Run: headless pygame with SDL's dummy video driver; simulated clock (each Clock.tick advances the game by its frame time, no real sleeping); random seed 0; keys injected as events and as key.get_pressed() state; mouse plan: one left click at the window centre at the start of phase 2, then a move to the lower-right quarter at the start of phase 3.
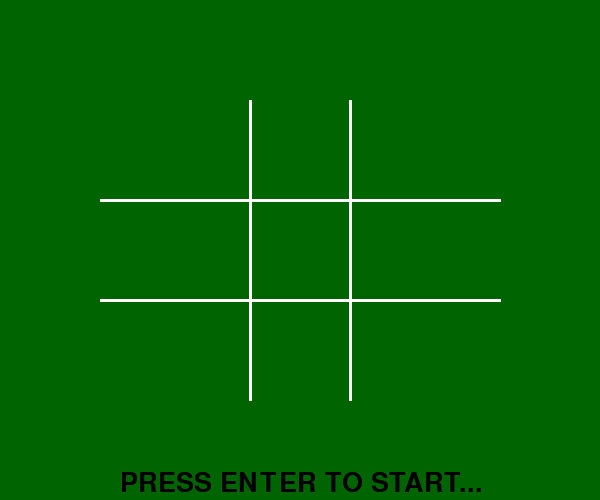
Frame 1 of 4 · flips 1–60 · no input
Frame 2 of 4 · flips 61–180 · clicked the window centre · tapped SPACE, RETURN · held RIGHT (→), D · screen unchanged from frame 1, image omitted
Frame 3 of 4 · flips 181–300 · moved the mouse to the lower-right quarter · held DOWN (↓), S · screen unchanged from frame 2, image omitted
Frame 4 of 4 · flips 301–420 · held LEFT (←), A, UP (↑), W · screen unchanged from frame 3, image omitted

The pygame program that drew these frames:

import pygame, time
from pygame.locals import*

#Printing text
def print_text(font, x, y, text, color=(255,255,255)):
    imgText = font.render(text, True, color)
    screen.blit(imgText, (x,y))

#Main
pygame.init()
pygame.font.init()
screen = pygame.display.set_mode((600,500))
pygame.display.set_caption("Tic Tac Toe")
font1 = pygame.font.Font(None, 24)
font2 = pygame.font.Font(None, 40)
blue = 0,0,255
red = 255,0,0
white = 255,255,255
black = 0,0,0

#Var and bools
turn_x = False
turn_o = False
x1 = False
x2 = False
x3 = False
x4 = False
x5 = False
x6 = False
x7 = False
x8 = False
x9 = False
o1 = False
o2 = False
o3 = False
o4 = False
o5 = False
o6 = False
o7 = False
o8 = False
o9 = False
s1 = False
s2 = False
s3 = False
s4 = False
s5 = False
s6 = False
s7 = False
s8 = False
s9 = False
game_start = True
x = y = 0
clock_start = 0
seconds = 2



#Main loop
while True:
    for event in pygame.event.get():
        if event.type == QUIT:          #Exit
            pygame.quit()
        elif event.type == MOUSEBUTTONDOWN and event.button == 1:         #If the user clicks the LMB
            x, y = event.pos
            #If its x's turn
            if turn_x == True:
                if (x in range(100,250)) and (y in range(300,400)):
                    x1 = True
                    turn_x = False
                    turn_o = True
                if (x in range(250,350)) and (y in range(300,400)):
                    x2 = True
                    turn_x = False
                    turn_o = True
                if (x in range(350,500)) and (y in range(300,400)):
                    x3 = True
                    turn_x = False
                    turn_o = True
                if (x in range(100,250)) and (y in range(200,300)):
                    x4 = True
                    turn_x = False
                    turn_o = True
                if (x in range(250,350)) and (y in range(200,300)):
                    x5 = True
                    turn_x = False
                    turn_o = True
                if (x in range(350,500)) and (y in range(200,300)):
                    x6 = True
                    turn_x = False
                    turn_o = True
                if (x in range(100,250)) and (y in range(100,200)):
                    x7 = True
                    turn_x = False
                    turn_o = True
                if (x in range(250,350)) and (y in range(100,200)):
                    x8 = True
                    turn_x = False
                    turn_o = True
                if (x in range(350,500)) and (y in range(100,200)):
                    x9 = True
                    turn_x = False
                    turn_o = True
            #If its o's turn  
            elif turn_o == True:
                if (x in range(100,250)) and (y in range(300,400)):
                    o1 = True
                    turn_o = False
                    turn_x = True
                if (x in range(250,350)) and (y in range(300,400)):
                    o2 = True
                    turn_o = False
                    turn_x = True
                if (x in range(350,500)) and (y in range(300,400)):
                    o3 = True
                    turn_o = False
                    turn_x = True
                if (x in range(100,250)) and (y in range(200,300)):
                    o4 = True
                    turn_o = False
                    turn_x = True
                if (x in range(250,350)) and (y in range(200,300)):
                    o5 = True
                    turn_o = False
                    turn_x = True
                if (x in range(350,500)) and (y in range(200,300)):
                    o6 = True
                    turn_o = False
                    turn_x = True
                if (x in range(100,250)) and (y in range(100,200)):
                    o7 = True
                    turn_o = False
                    turn_x = True
                if (x in range(250,350)) and (y in range(100,200)):
                    o8 = True
                    turn_o = False
                    turn_x = True
                if (x in range(350,500)) and (y in range(100,200)):
                    o9 = True
                    turn_o = False
                    turn_x = True

    keys = pygame.key.get_pressed()
    if keys[K_RETURN] and game_start:
        turn_x = True
        game_start = False
    elif keys[K_ESCAPE]:
        pygame.quit()

    #Draw background
    screen.fill((0,100,0))

    #Board
    pygame.draw.line(screen, white, (100,200), (500,200), 3)
    pygame.draw.line(screen, white, (100,300), (500,300), 3)
    pygame.draw.line(screen, white, (250,100), (250,400), 3)
    pygame.draw.line(screen, white, (350,100), (350,400), 3)

    if turn_x == True:
        turn_o = False
    if turn_o == True:
        turn_x = False

    #Draw X's
    if x1 == True:
        pygame.draw.line(screen, blue, (100,300), (250,400))
        pygame.draw.line(screen, blue, (250,300), (100,400))
    if x2 == True:
        pygame.draw.line(screen, blue, (250,300), (350,400))
        pygame.draw.line(screen, blue, (350,300), (250,400))
    if x3 == True:
        pygame.draw.line(screen, blue, (500,400), (350,300))
        pygame.draw.line(screen, blue, (350,400), (500,300))
    if x4 == True:
        pygame.draw.line(screen, blue, (250,300), (100,200))
        pygame.draw.line(screen, blue, (100,300), (250,200))
    if x5 == True:
        pygame.draw.line(screen, blue, (250,200), (350,300))
        pygame.draw.line(screen, blue, (250,300), (350,200))
    if x6 == True:
        pygame.draw.line(screen, blue, (350,200), (500,300))
        pygame.draw.line(screen, blue, (350,300), (500,200))
    if x7 == True:
        pygame.draw.line(screen, blue, (100,200), (250,100))
        pygame.draw.line(screen, blue, (250,200), (100,100))
    if x8 == True:
        pygame.draw.line(screen, blue, (250,200), (350,100))
        pygame.draw.line(screen, blue, (350,200), (250,100))
    if x9 == True:
        pygame.draw.line(screen, blue, (350,200), (500,100))
        pygame.draw.line(screen, blue, (350,100), (500,200))
		
    #Draw O's
    if o1 == True:
        pygame.draw.circle(screen, red, (175,350), 38, 1)
    if o2 == True:
        pygame.draw.circle(screen, red, (300,350), 38, 1)
    if o3 == True:
        pygame.draw.circle(screen, red, (425,350), 38, 1)
    if o4 == True:
        pygame.draw.circle(screen, red, (175,250), 38, 1)
    if o5 == True:
        pygame.draw.circle(screen, red, (300,250), 38, 1)
    if o6 == True:
        pygame.draw.circle(screen, red, (425,250), 38, 1)
    if o7 == True:
        pygame.draw.circle(screen, red, (175,150), 38, 1)
    if o8 == True:
        pygame.draw.circle(screen, red, (300,150), 38, 1)
    if o9 == True:
        pygame.draw.circle(screen, red, (425,150), 38, 1)
    
    #X victory
    if x1==True and x2==True and x3==True:
      pygame.draw.line(screen, black, (100,350), (500,350), 2)
      print_text(font1, 300, 0, "X wins!!!")
      clock_start = time.clock()
      if seconds - clock_start <= 0:
          pygame.quit()
    elif x4==True and x5==True and x6==True:
      pygame.draw.line(screen, black, (100,250), (500,250), 2)
      print_text(font1, 300, 0, "X wins!!!")
      clock_start = time.clock()
      if seconds - clock_start <= 0:
          pygame.quit()
    elif x7==True and x8==True and x9==True:
      pygame.draw.line(screen, black, (100,150), (500,150), 2)
      print_text(font1, 300, 0, "X wins!!!")
      clock_start = time.clock()
      if seconds - clock_start <= 0:
          pygame.quit()
    elif x1==True and x5==True and x9==True:
      pygame.draw.line(screen, black, (100,400), (500,100), 2)
      print_text(font1, 300, 0, "X wins!!!")
      clock_start = time.clock()
      if seconds - clock_start <= 0:
          pygame.quit()
    elif x3==True and x5==True and x7==True:
      pygame.draw.line(screen, black, (500,400), (100,100), 2)
      print_text(font1, 300, 0, "X wins!!!")
      clock_start = time.clock()
      if seconds - clock_start <= 0:
          pygame.quit()
    elif x1==True and x4==True and x7==True:
      pygame.draw.line(screen, black, (175,400), (175,100), 2)
      print_text(font1, 300, 0, "X wins!!!")
      clock_start = time.clock()
      if seconds - clock_start <= 0:
          pygame.quit()
    elif x2==True and x5==True and x8==True:
      pygame.draw.line(screen, black, (300,400), (300,100), 2)
      print_text(font1, 300, 0, "X wins!!!")
      clock_start = time.clock()
      if seconds - clock_start <= 0:
          pygame.quit()
    elif x3==True and x6==True and x9==True:
      pygame.draw.line(screen, black, (425,400), (425,100), 2)
      print_text(font1, 300, 0, "X wins!!!")
      clock_start = time.clock()
      if seconds - clock_start <= 0:
          pygame.quit()
          
    #O victory
    elif o1==True and o2==True and o3==True:
      pygame.draw.line(screen, black, (100,350), (500,350), 2)
      print_text(font1, 300, 0, "O wins!!!")
      clock_start = time.clock()
      if seconds - clock_start <= 0:
          pygame.quit()
    elif o4==True and o5==True and o6==True:
      pygame.draw.line(screen, black, (100,250), (500,250), 2)
      print_text(font1, 300, 0, ") wins!!!")
      clock_start = time.clock()
      if seconds - clock_start <= 0:
          pygame.quit()
    elif o7==True and o8==True and o9==True:
      pygame.draw.line(screen, black, (100,150), (500,150), 2)
      print_text(font1, 300, 0, "O wins!!!")
      clock_start = time.clock()
      if seconds - clock_start <= 0:
          pygame.quit()
    elif o1==True and o5==True and o9==True:
      pygame.draw.line(screen, black, (100,400), (500,100), 2)
      print_text(font1, 300, 0, "O wins!!!")
      clock_start = time.clock()
      if seconds - clock_start <= 0:
          pygame.quit()
    elif o3==True and o5==True and o7==True:
      pygame.draw.line(screen, black, (500,400), (100,100), 2)
      print_text(font1, 300, 0, "O wins!!!")
      clock_start = time.clock()
      if seconds - clock_start <= 0:
          pygame.quit()
    elif o1==True and o4==True and o7==True:
      pygame.draw.line(screen, black, (175,400), (175,100), 2)
      print_text(font1, 300, 0, "O wins!!!")
      clock_start = time.clock()
      if seconds - clock_start <= 0:
          pygame.quit()
    elif o2==True and o5==True and o8==True:
      pygame.draw.line(screen, black, (300,400), (300,100), 2)
      print_text(font1, 300, 0, "O wins!!!")
      clock_start = time.clock()
      if seconds - clock_start <= 0:
          pygame.quit()
    elif o3==True and o6==True and o9==True:
      pygame.draw.line(screen, black, (425,400), (425,100), 2)
      print_text(font1, 300, 0, "O wins!!!")
      clock_start = time.clock()
      if seconds - clock_start <= 0:
          pygame.quit()


    if game_start:
        print_text(font2, 120, 470, "PRESS ENTER TO START...", black)
        turn_x = False
        turn_o = False
		
		
      
    pygame.display.update()
            
                
            
            

















            
        

        
